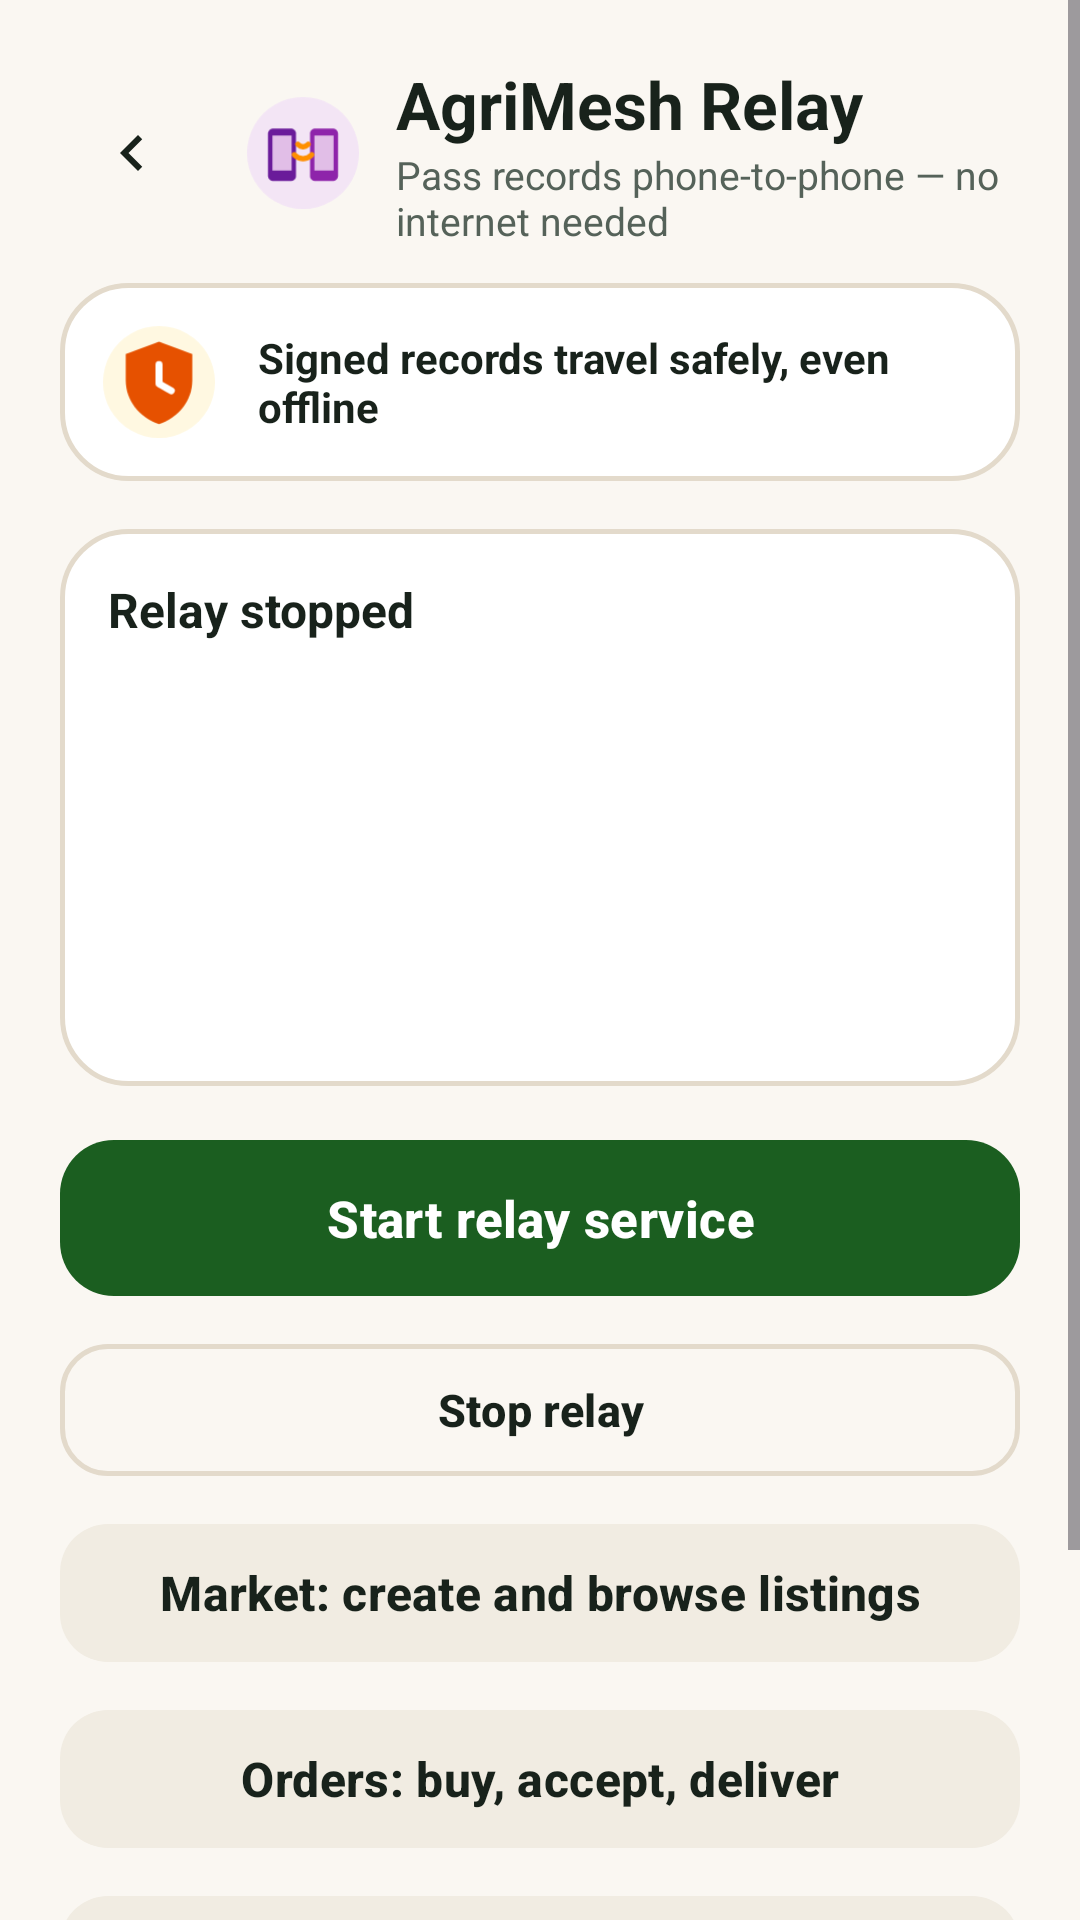

This screen was rendered from an Android layout file. Write that file and the resources it references.
<!-- AndroidManifest.xml: application theme Theme.AgriChain -->
<!-- res/layout/activity_relay.xml -->
<?xml version="1.0" encoding="utf-8"?>
<ScrollView xmlns:android="http://schemas.android.com/apk/res/android"
    xmlns:app="http://schemas.android.com/apk/res-auto"
    android:layout_width="match_parent"
    android:layout_height="match_parent"
    android:background="@color/bg_cream"
    android:fillViewport="true">

    <LinearLayout
        android:layout_width="match_parent"
        android:layout_height="wrap_content"
        android:orientation="vertical"
        android:padding="20dp">

        <LinearLayout
            android:layout_width="match_parent"
            android:layout_height="wrap_content"
            android:gravity="center_vertical"
            android:orientation="horizontal">

            <ImageButton
                android:id="@+id/backButton"
                android:layout_width="48dp"
                android:layout_height="48dp"
                android:background="@drawable/bg_soft_pill"
                android:contentDescription="Back"
                android:src="@drawable/ic_back" />

            <ImageView
                android:layout_width="42dp"
                android:layout_height="42dp"
                android:layout_marginStart="12dp"
                android:contentDescription="Share phone-to-phone"
                android:src="@drawable/ill_mesh" />

            <LinearLayout
                android:layout_width="0dp"
                android:layout_height="wrap_content"
                android:layout_marginStart="10dp"
                android:layout_weight="1"
                android:orientation="vertical">

                <TextView
                    android:layout_width="wrap_content"
                    android:layout_height="wrap_content"
                    android:text="AgriMesh Relay"
                    android:textColor="@color/text_primary"
                    android:textSize="22sp"
                    android:textStyle="bold" />

                <TextView
                    android:layout_width="wrap_content"
                    android:layout_height="wrap_content"
                    android:text="Pass records phone-to-phone — no internet needed"
                    android:textColor="@color/text_secondary"
                    android:textSize="13sp" />
            </LinearLayout>
        </LinearLayout>

        
        <LinearLayout
            android:layout_width="match_parent"
            android:layout_height="wrap_content"
            android:layout_marginTop="12dp"
            android:background="@drawable/bg_card"
            android:gravity="center_vertical"
            android:orientation="horizontal"
            android:padding="12dp">

            <ImageView
                android:layout_width="42dp"
                android:layout_height="42dp"
                android:contentDescription="Works offline"
                android:src="@drawable/ill_shield_offline" />

            <TextView
                android:layout_width="0dp"
                android:layout_height="wrap_content"
                android:layout_marginStart="12dp"
                android:layout_weight="1"
                android:text="Signed records travel safely, even offline"
                android:textColor="@color/text_primary"
                android:textSize="14sp"
                android:textStyle="bold" />
        </LinearLayout>

        <LinearLayout
            android:layout_width="match_parent"
            android:layout_height="wrap_content"
            android:layout_marginTop="16dp"
            android:background="@drawable/bg_card"
            android:orientation="vertical">

            <LinearLayout
                android:layout_width="match_parent"
                android:layout_height="wrap_content"
                android:orientation="vertical"
                android:padding="16dp">

                <TextView
                    android:id="@+id/statusText"
                    android:layout_width="match_parent"
                    android:layout_height="wrap_content"
                    android:text="Relay stopped"
                    android:textColor="@color/text_primary"
                    android:textSize="16sp"
                    android:textStyle="bold" />

                <TextView
                    android:id="@+id/gatewayText"
                    android:layout_width="match_parent"
                    android:layout_height="wrap_content"
                    android:layout_marginTop="6dp"
                    android:textColor="@color/text_secondary"
                    android:textSize="13sp" />

                <TextView
                    android:id="@+id/transportText"
                    android:layout_width="match_parent"
                    android:layout_height="wrap_content"
                    android:layout_marginTop="4dp"
                    android:textColor="@color/text_secondary"
                    android:textSize="13sp" />

                <TextView
                    android:id="@+id/peerText"
                    android:layout_width="match_parent"
                    android:layout_height="wrap_content"
                    android:layout_marginTop="4dp"
                    android:textColor="@color/text_secondary"
                    android:textSize="13sp" />

                <TextView
                    android:id="@+id/pendingText"
                    android:layout_width="match_parent"
                    android:layout_height="wrap_content"
                    android:layout_marginTop="4dp"
                    android:textColor="@color/text_secondary"
                    android:textSize="13sp" />

                <TextView
                    android:id="@+id/receiptText"
                    android:layout_width="match_parent"
                    android:layout_height="wrap_content"
                    android:layout_marginTop="4dp"
                    android:textColor="@color/text_secondary"
                    android:textSize="13sp" />

                <TextView
                    android:id="@+id/noticeText"
                    android:layout_width="match_parent"
                    android:layout_height="wrap_content"
                    android:layout_marginTop="4dp"
                    android:textColor="@color/status_ok"
                    android:textSize="13sp" />
            </LinearLayout>
        </LinearLayout>

        <com.google.android.material.button.MaterialButton
            android:id="@+id/startButton"
            style="@style/AgriButton.Primary"
            android:layout_width="match_parent"
            android:layout_height="wrap_content"
            android:layout_marginTop="14dp"
            android:text="Start relay service" />

        <com.google.android.material.button.MaterialButton
            android:id="@+id/stopButton"
            style="@style/AgriButton.Outline"
            android:layout_width="match_parent"
            android:layout_height="wrap_content"
            android:layout_marginTop="8dp"
            android:text="Stop relay" />

        <com.google.android.material.button.MaterialButton
            android:id="@+id/marketButton"
            style="@style/AgriButton.Secondary"
            android:layout_width="match_parent"
            android:layout_height="wrap_content"
            android:layout_marginTop="8dp"
            android:text="Market: create and browse listings" />

        <com.google.android.material.button.MaterialButton
            android:id="@+id/ordersButton"
            style="@style/AgriButton.Secondary"
            android:layout_width="match_parent"
            android:layout_height="wrap_content"
            android:layout_marginTop="8dp"
            android:text="Orders: buy, accept, deliver" />

        <com.google.android.material.button.MaterialButton
            android:id="@+id/pricesButton"
            style="@style/AgriButton.Secondary"
            android:layout_width="match_parent"
            android:layout_height="wrap_content"
            android:layout_marginTop="8dp"
            android:text="Prices: signed ledger tables" />

        <com.google.android.material.button.MaterialButton
            android:id="@+id/settingsButton"
            style="@style/AgriButton.Outline"
            android:layout_width="match_parent"
            android:layout_height="wrap_content"
            android:layout_marginTop="8dp"
            android:text="Settings and actor registration" />

        <TextView
            android:id="@+id/logText"
            android:layout_width="match_parent"
            android:layout_height="wrap_content"
            android:layout_marginTop="16dp"
            android:fontFamily="monospace"
            android:textColor="@color/text_secondary"
            android:textSize="11sp" />
    </LinearLayout>
</ScrollView>
<!-- resources referenced by this layout -->
<resources>
  <color name="bg_cream">#FAF7F2</color>
  <color name="status_ok">#1B5E20</color>
  <color name="text_primary">#18221B</color>
  <color name="text_secondary">#556259</color>
  <!-- drawable bg_card (drawable) -->
  <?xml version="1.0" encoding="utf-8"?>
  <shape xmlns:android="http://schemas.android.com/apk/res/android">
      <solid android:color="@color/surface_card" />
      <stroke android:width="1.5dp" android:color="@color/border_warm" />
      <corners android:radius="22dp" />
  </shape>
  <!-- drawable ic_back (drawable) -->
  <?xml version="1.0" encoding="utf-8"?>
  <vector xmlns:android="http://schemas.android.com/apk/res/android"
      android:width="24dp"
      android:height="24dp"
      android:viewportWidth="24"
      android:viewportHeight="24">
      <path
          android:fillColor="#18221B"
          android:pathData="M15.41,7.41L14,6l-6,6 6,6 1.41,-1.41L10.83,12z" />
  </vector>
  <!-- drawable ill_shield_offline (drawable) -->
  <?xml version="1.0" encoding="utf-8"?>
  <vector xmlns:android="http://schemas.android.com/apk/res/android"
      android:width="72dp"
      android:height="72dp"
      android:viewportWidth="72"
      android:viewportHeight="72">
      <path
          android:fillColor="#FFF8E1"
          android:pathData="M36,4A32,32 0 1,1 35.99,4Z" />
      <path
          android:fillColor="#E65100"
          android:pathData="M36,13L55,20L55,35C55,47 46.8,56.5 36,60C25.2,56.5 17,47 17,35L17,20Z" />
      <path
          android:strokeColor="#FFFFFF"
          android:strokeWidth="4"
          android:strokeLineCap="round"
          android:strokeLineJoin="round"
          android:fillColor="#00000000"
          android:pathData="M36,26L36,37L43,41" />
  </vector>
  <style name="AgriButton.Outline" parent="Widget.Material3.Button.OutlinedButton">
          <item name="android:minHeight">52dp</item>
          <item name="android:textSize">15sp</item>
          <item name="android:textStyle">bold</item>
          <item name="android:textAllCaps">false</item>
          <item name="cornerRadius">16dp</item>
          <item name="strokeColor">@color/border_warm</item>
          <item name="strokeWidth">1.5dp</item>
          <item name="android:textColor">@color/text_primary</item>
      </style>
  <style name="AgriButton.Primary" parent="Widget.Material3.Button">
          <item name="android:minHeight">60dp</item>
          <item name="android:textSize">17sp</item>
          <item name="android:textStyle">bold</item>
          <item name="android:textAllCaps">false</item>
          <item name="cornerRadius">18dp</item>
          <item name="backgroundTint">@color/brand_green</item>
          <item name="android:textColor">#FFFFFF</item>
      </style>
  <style name="AgriButton.Secondary" parent="Widget.Material3.Button.TonalButton">
          <item name="android:minHeight">54dp</item>
          <item name="android:textSize">16sp</item>
          <item name="android:textStyle">bold</item>
          <item name="android:textAllCaps">false</item>
          <item name="cornerRadius">16dp</item>
          <item name="backgroundTint">@color/surface_muted</item>
          <item name="android:textColor">@color/text_primary</item>
      </style>
  <style name="Theme.AgriChain" parent="Theme.Material3.Light.NoActionBar">
          <item name="android:windowBackground">@color/bg_cream</item>
          <item name="colorPrimary">@color/brand_green</item>
          <item name="colorOnPrimary">#FFFFFF</item>
          <item name="colorSecondary">@color/buyer_blue</item>
          <item name="colorSurface">@color/surface_card</item>
          <item name="android:colorBackground">@color/bg_cream</item>
          <item name="android:statusBarColor">@color/bg_cream</item>
          <item name="android:windowLightStatusBar">true</item>
      </style>
  <color name="surface_card">#FFFFFF</color>
  <color name="border_warm">#E3DACB</color>
  <color name="brand_green">#1B5E20</color>
  <color name="surface_muted">#F1ECE2</color>
  <color name="buyer_blue">#0277BD</color>
</resources>
